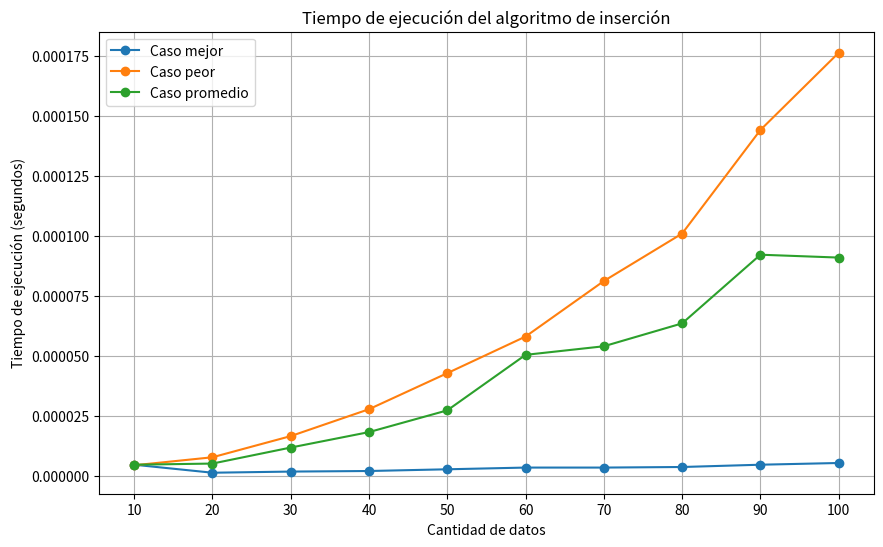

Write Python code to recreate this figure.
import time
import numpy as np
import matplotlib.pyplot as plt

# Algoritmo de inserción
def insertion_sort(A):
    """
    Implementa el algoritmo de ordenamiento por inserción.
    :param A: Lista de números enteros a ordenar.
    """
    for j in range(1, len(A)):
        aux = A[j]
        i = j - 1
        while i >= 0 and A[i] > aux:
            A[i + 1] = A[i]
            i = i - 1
        A[i + 1] = aux

# Función para generar los arreglos
def generar_arreglo(n, caso='promedio'):
    """
    Genera un arreglo de enteros basado en el caso especificado.
    :param n: Tamaño del arreglo.
    :param caso: Tipo de caso ('mejor', 'peor', 'promedio').
    :return: Lista de enteros generada.
    """
    if caso == 'mejor':
        return list(range(n))
    elif caso == 'peor':
        return list(range(n, 0, -1))
    elif caso == 'promedio':
        return list(np.random.randint(1, n + 1, size=n))

# Medición de tiempos
def medir_tiempos(casos, tamaños):
    """
    Mide el tiempo de ejecución del algoritmo de inserción para diferentes tamaños de arreglos y casos.
    :param casos: Lista de casos ('mejor', 'peor', 'promedio').
    :param tamaños: Lista de tamaños de arreglos a probar.
    :return: Diccionario con los tiempos de ejecución para cada caso.
    """
    tiempos = {'mejor': [], 'peor': [], 'promedio': []}
    
    for tamaño in tamaños:
        for caso in casos:
            arreglo = generar_arreglo(tamaño, caso)
            inicio = time.time()
            insertion_sort(arreglo)
            fin = time.time()
            tiempos[caso].append(fin - inicio)
    
    return tiempos

# Configuración de casos y tamaños
casos = ['mejor', 'peor', 'promedio']
tamaños = [10, 20, 30, 40, 50, 60, 70, 80, 90, 100]

# Medir tiempos
tiempos = medir_tiempos(casos, tamaños)

# Graficar los resultados
plt.figure(figsize=(10, 6))
for caso in casos:
    plt.plot(tamaños, tiempos[caso], marker='o', label=f'Caso {caso}')

plt.xlabel('Cantidad de datos')
plt.ylabel('Tiempo de ejecución (segundos)')
plt.title('Tiempo de ejecución del algoritmo de inserción')
plt.xticks(tamaños)  # Asegura que se muestren todas las iteraciones en el eje x
plt.legend()
plt.grid(True)
plt.show()
